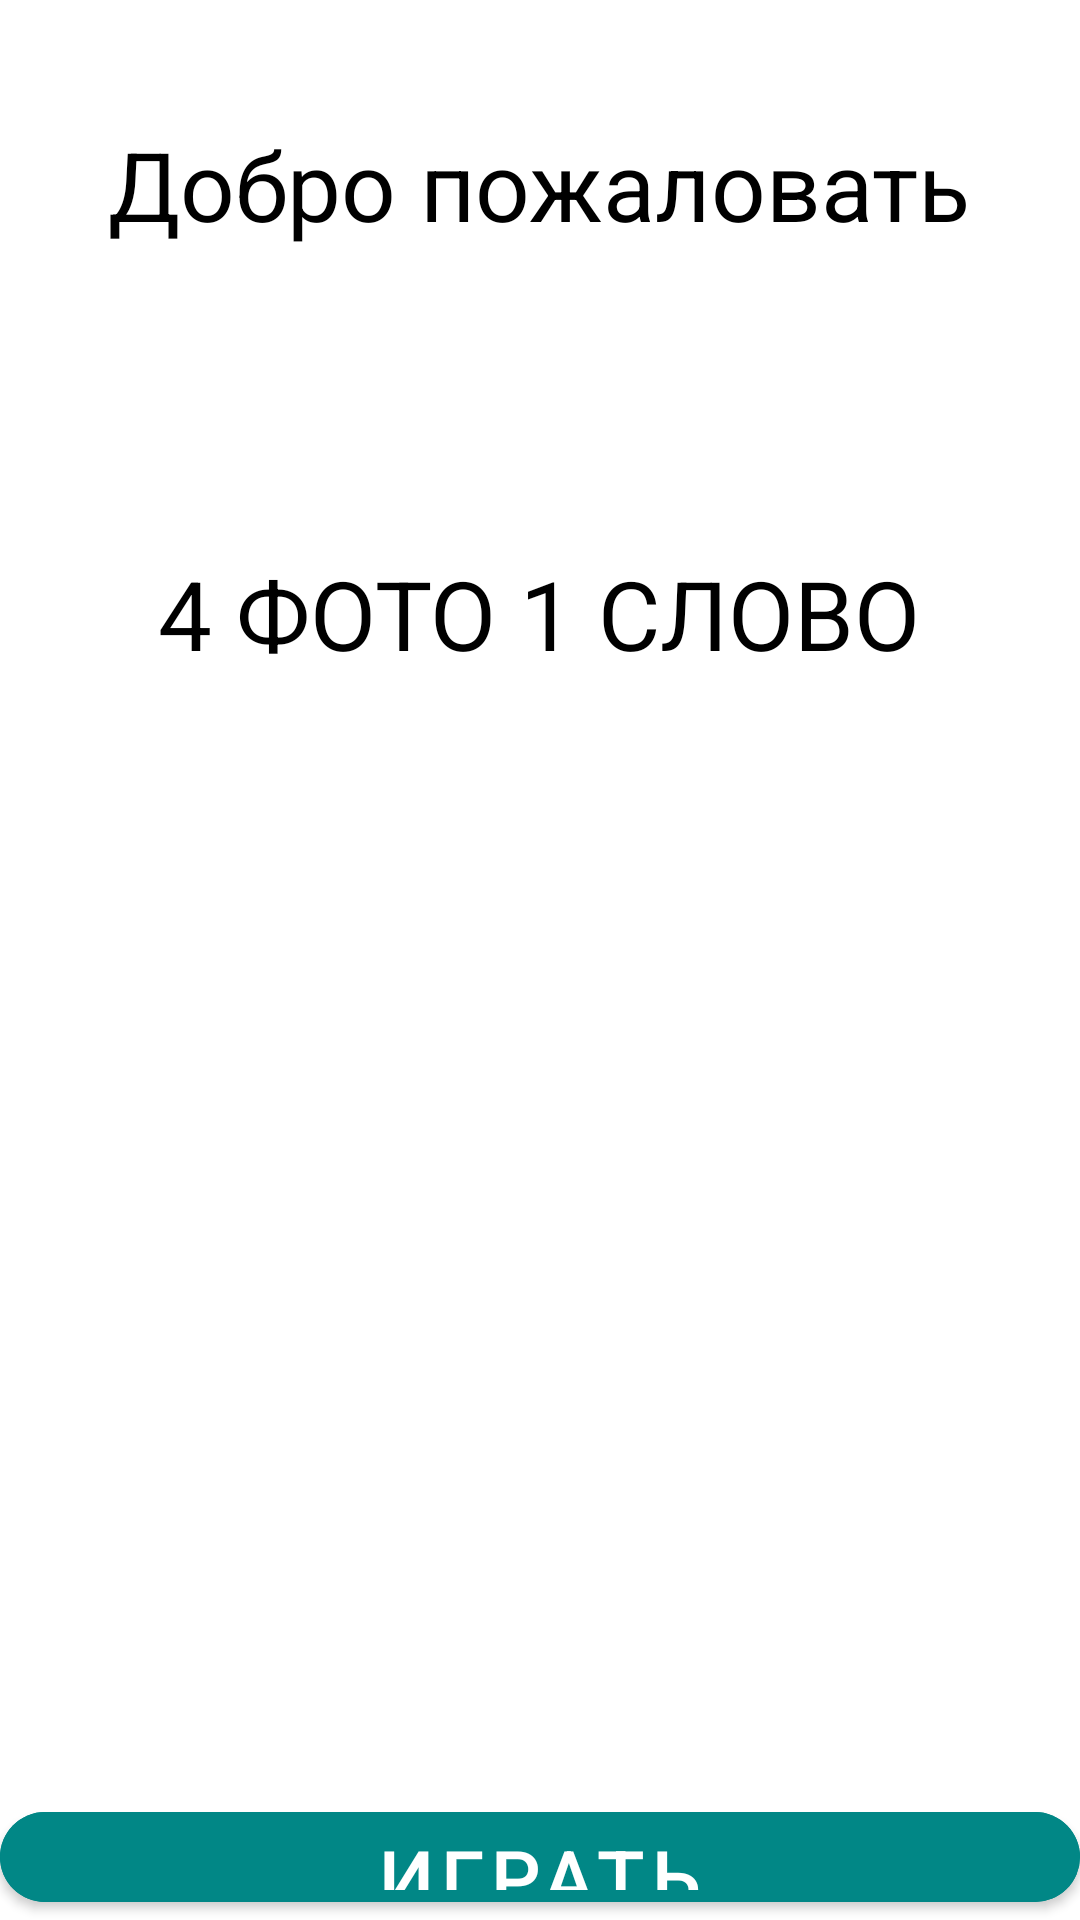

Android layout source for this screen:
<!-- AndroidManifest.xml: application theme Theme.FakeGame -->
<!-- res/layout/activity_main.xml -->
<?xml version="1.0" encoding="utf-8"?>
<LinearLayout
    xmlns:android="http://schemas.android.com/apk/res/android"
    xmlns:tools="http://schemas.android.com/tools"
    xmlns:app="http://schemas.android.com/apk/res-auto"
    android:layout_width="match_parent"
    android:layout_height="match_parent"
    android:orientation="vertical"
    tools:context=".MainActivity">
    <TextView
        android:layout_width="wrap_content"
        android:layout_height="wrap_content"
        android:text="Добро пожаловать"
        android:layout_gravity="center"
        android:layout_marginTop="40dp"
        android:textColor="@color/black"
        android:textSize="32sp"/>
    <TextView

        android:layout_width="wrap_content"
        android:layout_height="wrap_content"
        android:text="4 ФОТО 1 СЛОВО"
        android:layout_gravity="center"
        android:layout_marginTop="100dp"
        android:textColor="@color/black"
        android:textSize="32sp"/>
    <LinearLayout
        android:layout_width="match_parent"
        android:layout_height="wrap_content"
        android:layout_marginTop="26dp"
        android:gravity="center">
        <ImageView
            android:layout_width="130dp"
            android:layout_height="130dp"
            android:layout_marginEnd="8dp"
            android:background="@drawable/img"/>
        <ImageView
            android:layout_width="130dp"
            android:layout_height="130dp"
            android:layout_marginStart="8dp"
            android:background="@drawable/img"/>
    </LinearLayout>
    <LinearLayout
        android:layout_width="match_parent"
        android:layout_height="wrap_content"
        android:layout_marginTop="26dp"
        android:gravity="center">
        <ImageView
            android:layout_width="130dp"
            android:layout_height="130dp"
            android:layout_marginEnd="8dp"
            android:background="@drawable/img"/>
        <ImageView
            android:layout_width="130dp"
            android:layout_height="130dp"
            android:layout_marginStart="8dp"
            android:background="@drawable/img"/>
    </LinearLayout>

    <com.google.android.material.button.MaterialButton
        android:id="@+id/btn_game"
        android:layout_width="match_parent"
        app:cornerRadius="20dp"
        android:layout_marginTop="60dp"
        android:text="ИГРАТЬ"
        android:textSize="26sp"
        android:backgroundTint="@color/teal_700"
        android:layout_height="wrap_content"/>

</LinearLayout>
<!-- resources referenced by this layout -->
<resources>
  <style name="Theme.FakeGame" parent="Theme.MaterialComponents.DayNight.DarkActionBar">
          
          <item name="colorPrimary">@color/purple_500</item>
          <item name="colorPrimaryVariant">@color/purple_700</item>
          <item name="colorOnPrimary">@color/white</item>
          
          <item name="colorSecondary">@color/teal_200</item>
          <item name="colorSecondaryVariant">@color/teal_700</item>
          <item name="colorOnSecondary">@color/black</item>
          
          <item name="android:statusBarColor" tools:targetApi="l">?attr/colorPrimaryVariant</item>
          
      </style>
  <!-- not gathered from this repository: default colours our renderer supplied (Android Studio template values) -->
  <color name="purple_500">#FF6200EE</color>
  <color name="purple_700">#FF3700B3</color>
  <color name="teal_200">#FF03DAC5</color>
  <color name="teal_700">#FF018786</color>
  <color name="black">#FF000000</color>
  <color name="white">#FFFFFFFF</color>
</resources>
